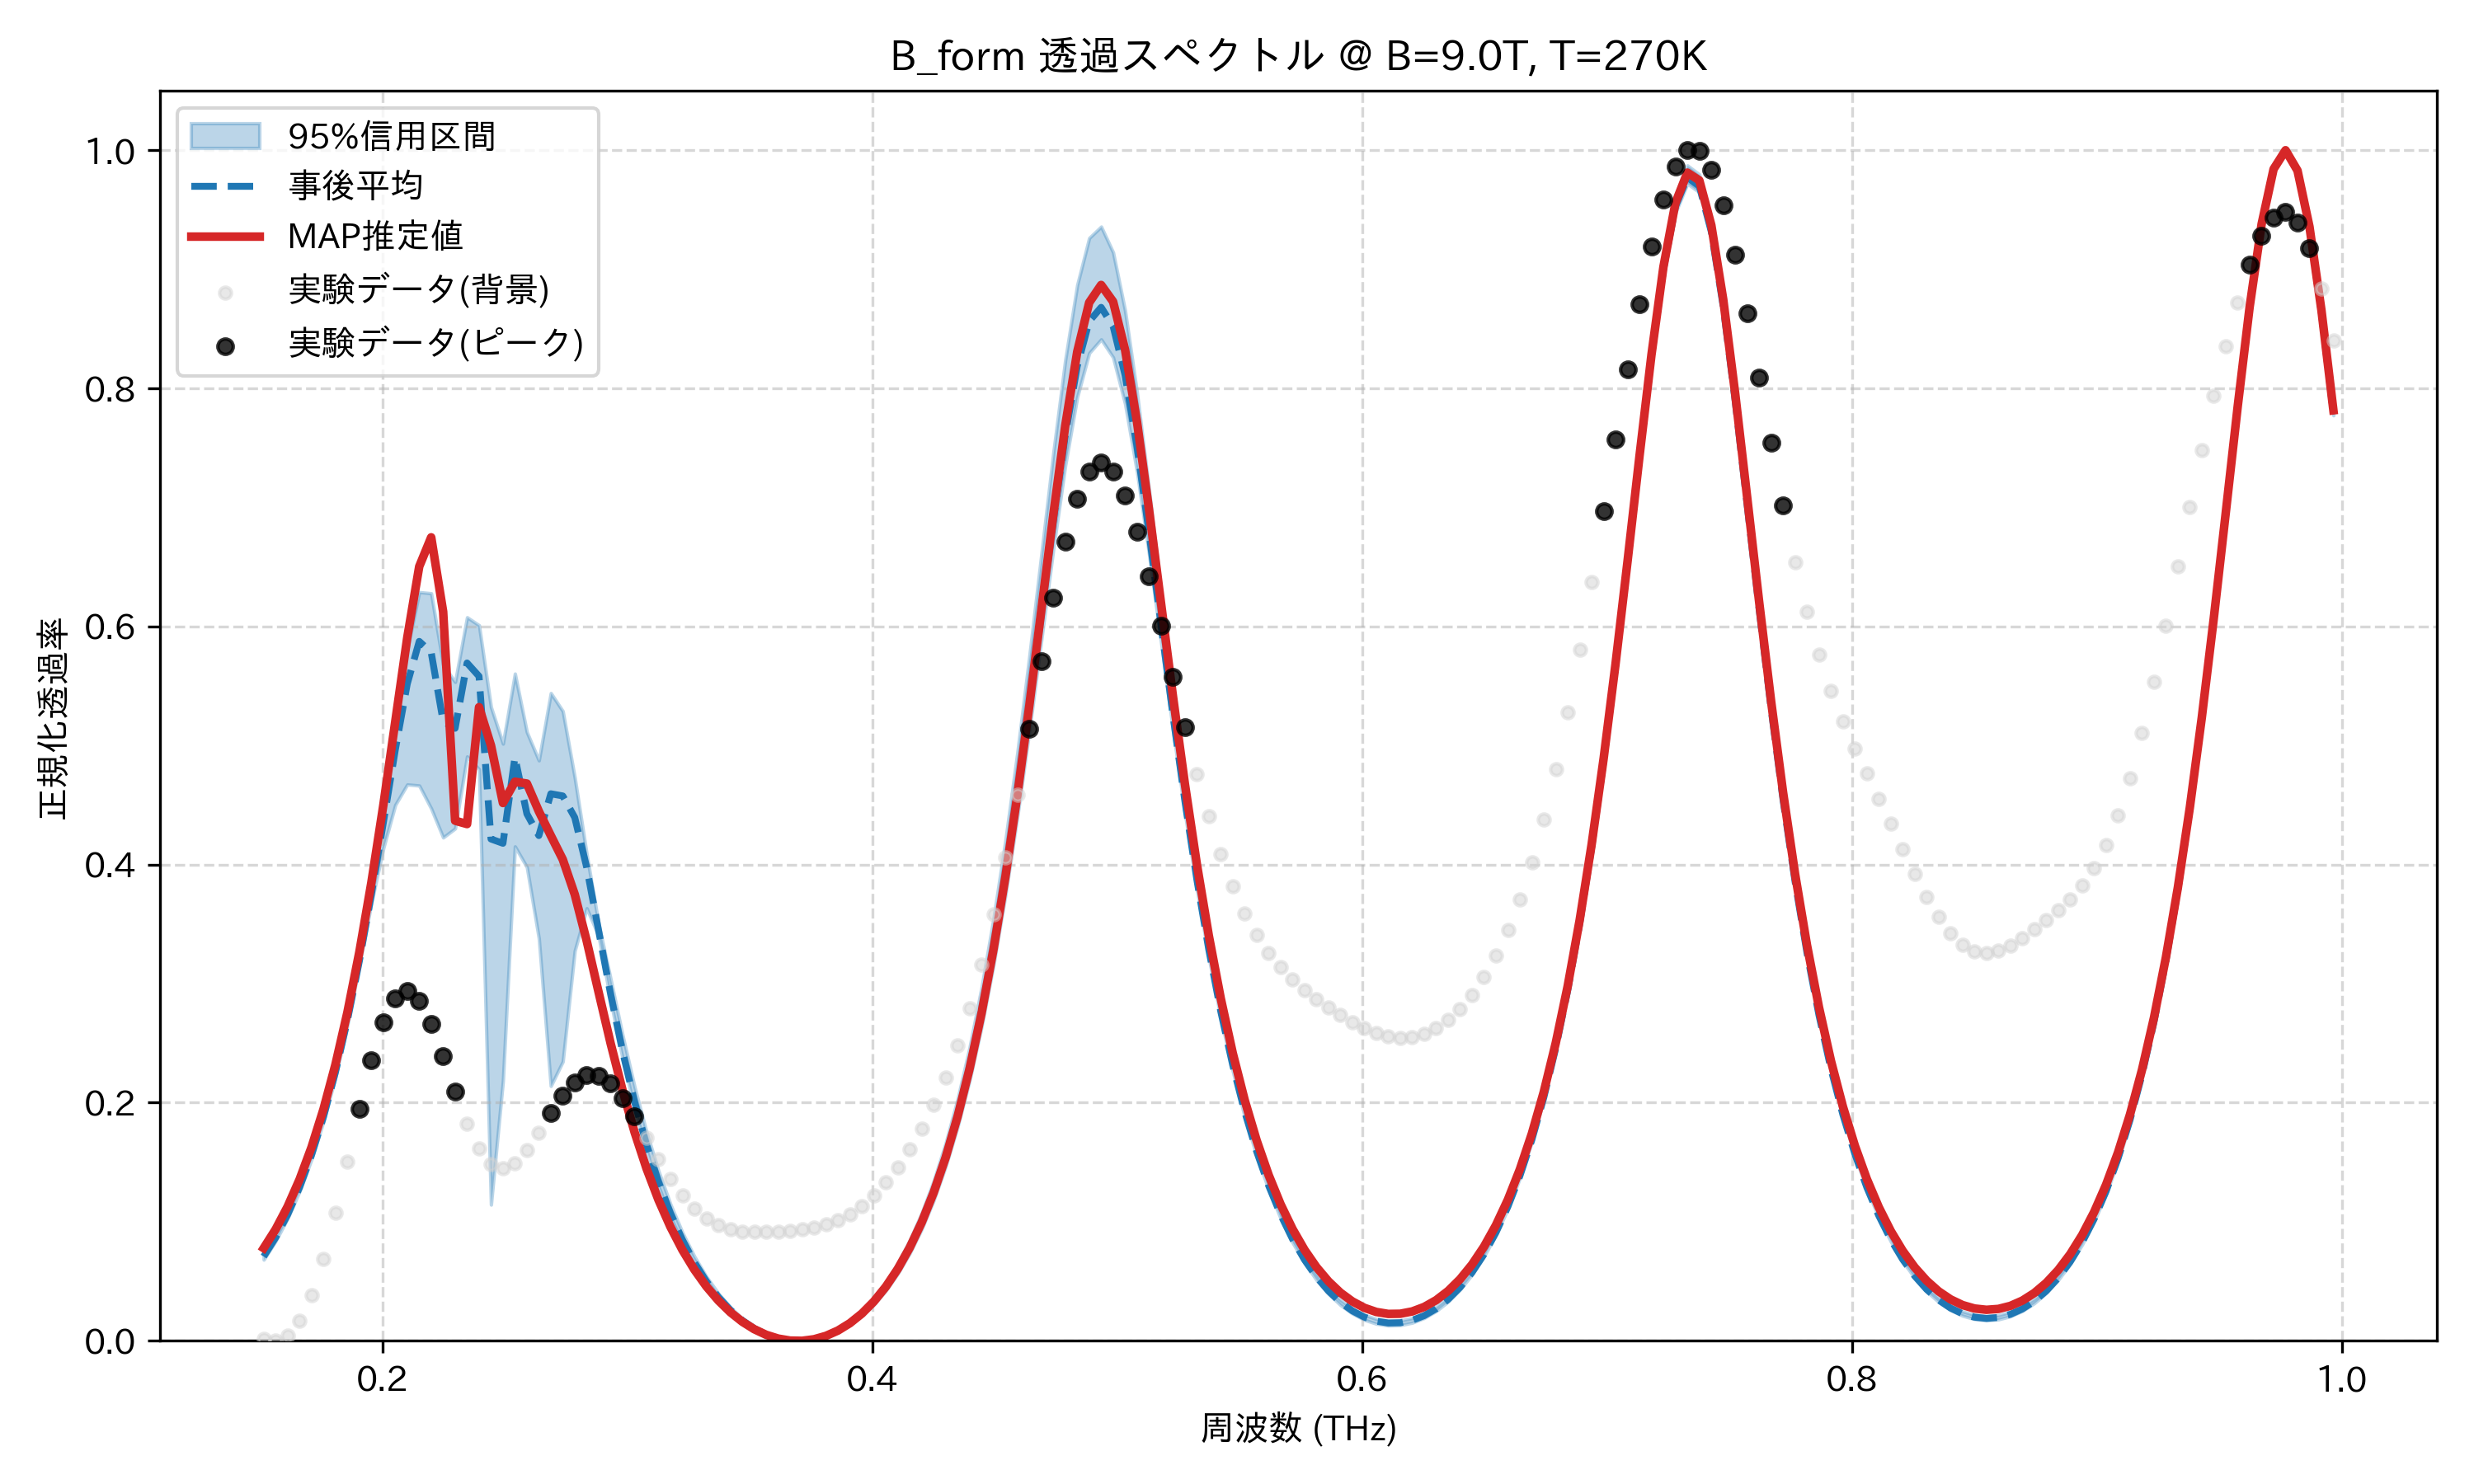

The data file committed next to this chart (first rows):
frequency_thz, mean_transmission, map_transmission, lower_95, upper_95, observed_normalized
0.1514, 0.07079, 0.07782, 0.06815, 0.07446, 0.00157
0.1563, 0.08672, 0.09364, 0.08388, 0.09105, 0.0
0.1612, 0.1059, 0.1127, 0.1029, 0.111, 0.004236
0.1661, 0.1289, 0.1356, 0.1256, 0.1349, 0.0165
0.171, 0.1561, 0.1626, 0.1525, 0.1631, 0.03804
0.1759, 0.1882, 0.1946, 0.1844, 0.1962, 0.06881
0.1808, 0.2257, 0.2322, 0.2217, 0.2345, 0.1073
0.1856, 0.2693, 0.276, 0.2652, 0.278, 0.1508
0.1905, 0.3191, 0.3268, 0.3156, 0.3257, 0.1951
0.1954, 0.3749, 0.3849, 0.3676, 0.3791, 0.2356
0.2003, 0.4351, 0.4499, 0.4137, 0.4441, 0.2678
0.2052, 0.4963, 0.5201, 0.4501, 0.5136, 0.2878
0.2101, 0.5517, 0.5906, 0.4673, 0.5805, 0.2937
0.2149, 0.5875, 0.6503, 0.4664, 0.6289, 0.2856
0.2198, 0.5783, 0.6749, 0.4471, 0.6279, 0.266
0.2247, 0.5202, 0.6125, 0.4227, 0.5677, 0.239
0.2296, 0.5144, 0.4369, 0.4303, 0.5534, 0.2095
0.2345, 0.5693, 0.434, 0.4908, 0.6077, 0.1823
0.2394, 0.5582, 0.5322, 0.4801, 0.601, 0.1612
0.2443, 0.4215, 0.5, 0.1144, 0.5323, 0.1485
0.2491, 0.4178, 0.4517, 0.2184, 0.5015, 0.1448
0.254, 0.4901, 0.4696, 0.4153, 0.5604, 0.1493
0.2589, 0.4426, 0.468, 0.3978, 0.5113, 0.1602
0.2638, 0.4243, 0.4447, 0.338, 0.4875, 0.1751
0.2687, 0.4595, 0.4243, 0.214, 0.5441, 0.1912
0.2736, 0.4577, 0.4043, 0.2346, 0.5289, 0.2059
0.2785, 0.4395, 0.3749, 0.3275, 0.4732, 0.2171
0.2833, 0.3976, 0.3359, 0.3633, 0.4086, 0.223
0.2882, 0.3441, 0.2925, 0.3398, 0.3498, 0.2226
0.2931, 0.291, 0.2498, 0.2855, 0.3039, 0.216
0.298, 0.2429, 0.2103, 0.2372, 0.2566, 0.204
0.3029, 0.2008, 0.1753, 0.1956, 0.2133, 0.1882
0.3078, 0.1645, 0.1447, 0.16, 0.1753, 0.1705
0.3127, 0.1335, 0.1183, 0.1298, 0.1427, 0.1526
0.3175, 0.1071, 0.09569, 0.1041, 0.1147, 0.1361
0.3224, 0.08477, 0.07631, 0.08231, 0.09096, 0.122
0.3273, 0.06588, 0.05977, 0.06393, 0.07085, 0.1107
0.3322, 0.05002, 0.04572, 0.04843, 0.05397, 0.1025
0.3371, 0.03681, 0.03389, 0.03551, 0.03986, 0.09689
0.342, 0.02596, 0.02405, 0.02488, 0.02824, 0.09355
0.3468, 0.01723, 0.01605, 0.01632, 0.01885, 0.09188
0.3517, 0.01042, 0.009746, 0.009673, 0.01149, 0.09132
0.3566, 0.005377, 0.005042, 0.004836, 0.006022, 0.09142
0.3615, 0.002005, 0.001872, 0.001647, 0.002328, 0.09186
0.3664, 0.0002263, 0.0001952, 3.735069542063081e-05, 0.0003636, 0.09255
0.3713, 2.600950912364179e-07, 0.0, 0.0, 0.0, 0.09356
0.3762, 0.00132, 0.001303, 0.001093, 0.001534, 0.09514
0.381, 0.004211, 0.004148, 0.003664, 0.004664, 0.0976
0.3859, 0.008734, 0.008613, 0.007774, 0.009437, 0.1013
0.3908, 0.01499, 0.0148, 0.01354, 0.01603, 0.1065
0.3957, 0.02312, 0.02287, 0.02105, 0.02471, 0.1134
0.4006, 0.0333, 0.03299, 0.03051, 0.03565, 0.1222
0.4055, 0.04578, 0.04539, 0.04218, 0.04905, 0.133
0.4104, 0.06084, 0.06037, 0.05643, 0.06521, 0.1458
0.4152, 0.07883, 0.07826, 0.07353, 0.08451, 0.1608
0.4201, 0.1002, 0.09948, 0.09383, 0.1074, 0.178
0.425, 0.1253, 0.1245, 0.118, 0.1343, 0.198
0.4299, 0.1549, 0.1539, 0.1464, 0.166, 0.2211
0.4348, 0.1895, 0.1883, 0.1797, 0.2031, 0.2481
0.4397, 0.2298, 0.2285, 0.2185, 0.2464, 0.2796
... 114 more rows
